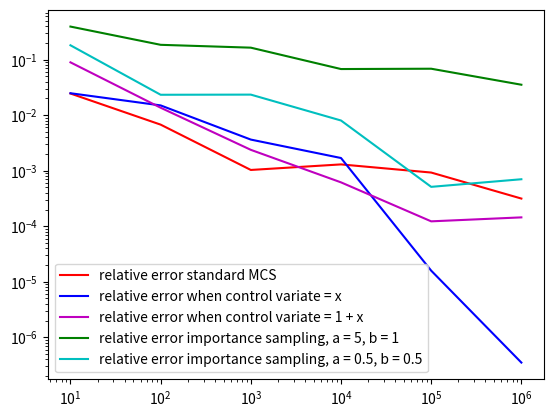

Reproduce this figure in Python.
import numpy as np
from scipy.stats import beta
from matplotlib.pyplot import *

# function to compute relative error
def get_rel_err(approx, ref):
    return abs(1. - approx/ref)

# standard monte carlo samplig
def std_mcs(func, n_samples):
    samples = np.random.uniform(0, 1, n_samples)
    I_hat_f = np.mean(func(samples))

    return I_hat_f

# control variate with control variates; we assume that we know the integral of the control variate
def control_variate(func, cv, integral_cv_eval, n_samples):
    samples = np.random.uniform(0, 1, n_samples)

    integral_diff_approx = np.mean(func(samples) - cv(samples))

    I_hat_f = integral_cv_eval + integral_diff_approx

    return I_hat_f

# importance sampling using a beta distribution
def importance_sampling(func, a, b, n_samples):
    # generate samples from the beta distribution
    samples = np.random.beta(a=a, b=b, size=n_samples)

    # ration between f and g_X
    h = lambda x: func(x)/beta.pdf(x, a, b)

    I_hat_f = np.mean(h(samples))

    return I_hat_f

if __name__ == '__main__':
    # declare function to integrate via Monte Carlo sampling
    func = lambda x: np.exp(x)
    # compute integreal_0^1 func(x)dx
    ref_sol = func(1.) - func(0.)

    # declare vector with number of samples
    N = [10, 100, 1000, 10000, 100000, 1000000]

    # declare the control variates and compute their integral
    cv              = [lambda x: x, lambda x: 1. + x]
    integral_cv     = [0.5, 1.5]

    # declare values for the a and b parameters for the beta distribution
    a = [5, 0.5]
    b = [1, 0.5]

    # vector to put all relative errors
    rel_err_mcs   = np.zeros(len(N))
    rel_err_cv    = np.zeros((len(N), len(integral_cv)))
    rel_err_ip    = np.zeros((len(N), len(a)))

    # for each N, perform Monte Carlo integration
    for i, n in enumerate(N):
        approx_mcs      = std_mcs(func, n)
        rel_err_mcs[i]  = get_rel_err(approx_mcs, ref_sol)

        for j in range(len(a)):
            approx_cv  = control_variate(func, cv[j], integral_cv[j], n)
            approx_ip  = importance_sampling(func, a[j], b[j], n)
            print("N = ", n)
            print('CV x, x+1 {1}', approx_cv)
            print('IS a = 5, b = 1, IS a = 0.5, b= 0.5 ', approx_ip)
            rel_err_cv[i, j] = get_rel_err(approx_cv, ref_sol)
            rel_err_ip[i, j] = get_rel_err(approx_ip, ref_sol)

    # plot results
    loglog(N, rel_err_mcs, 'r', label='relative error standard MCS')
    loglog(N, rel_err_cv[:, 0], 'b', label='relative error when control variate = x')
    loglog(N, rel_err_cv[:, 1], 'm', label='relative error when control variate = 1 + x')
    loglog(N, rel_err_ip[:, 0], 'g', label='relative error importance sampling, a = 5, b = 1')
    loglog(N, rel_err_ip[:, 1], 'c', label='relative error importance sampling, a = 0.5, b = 0.5')

    legend(loc='best')
    show()

    print("Integral:", ref_sol)
    print('MC', approx_mcs)

